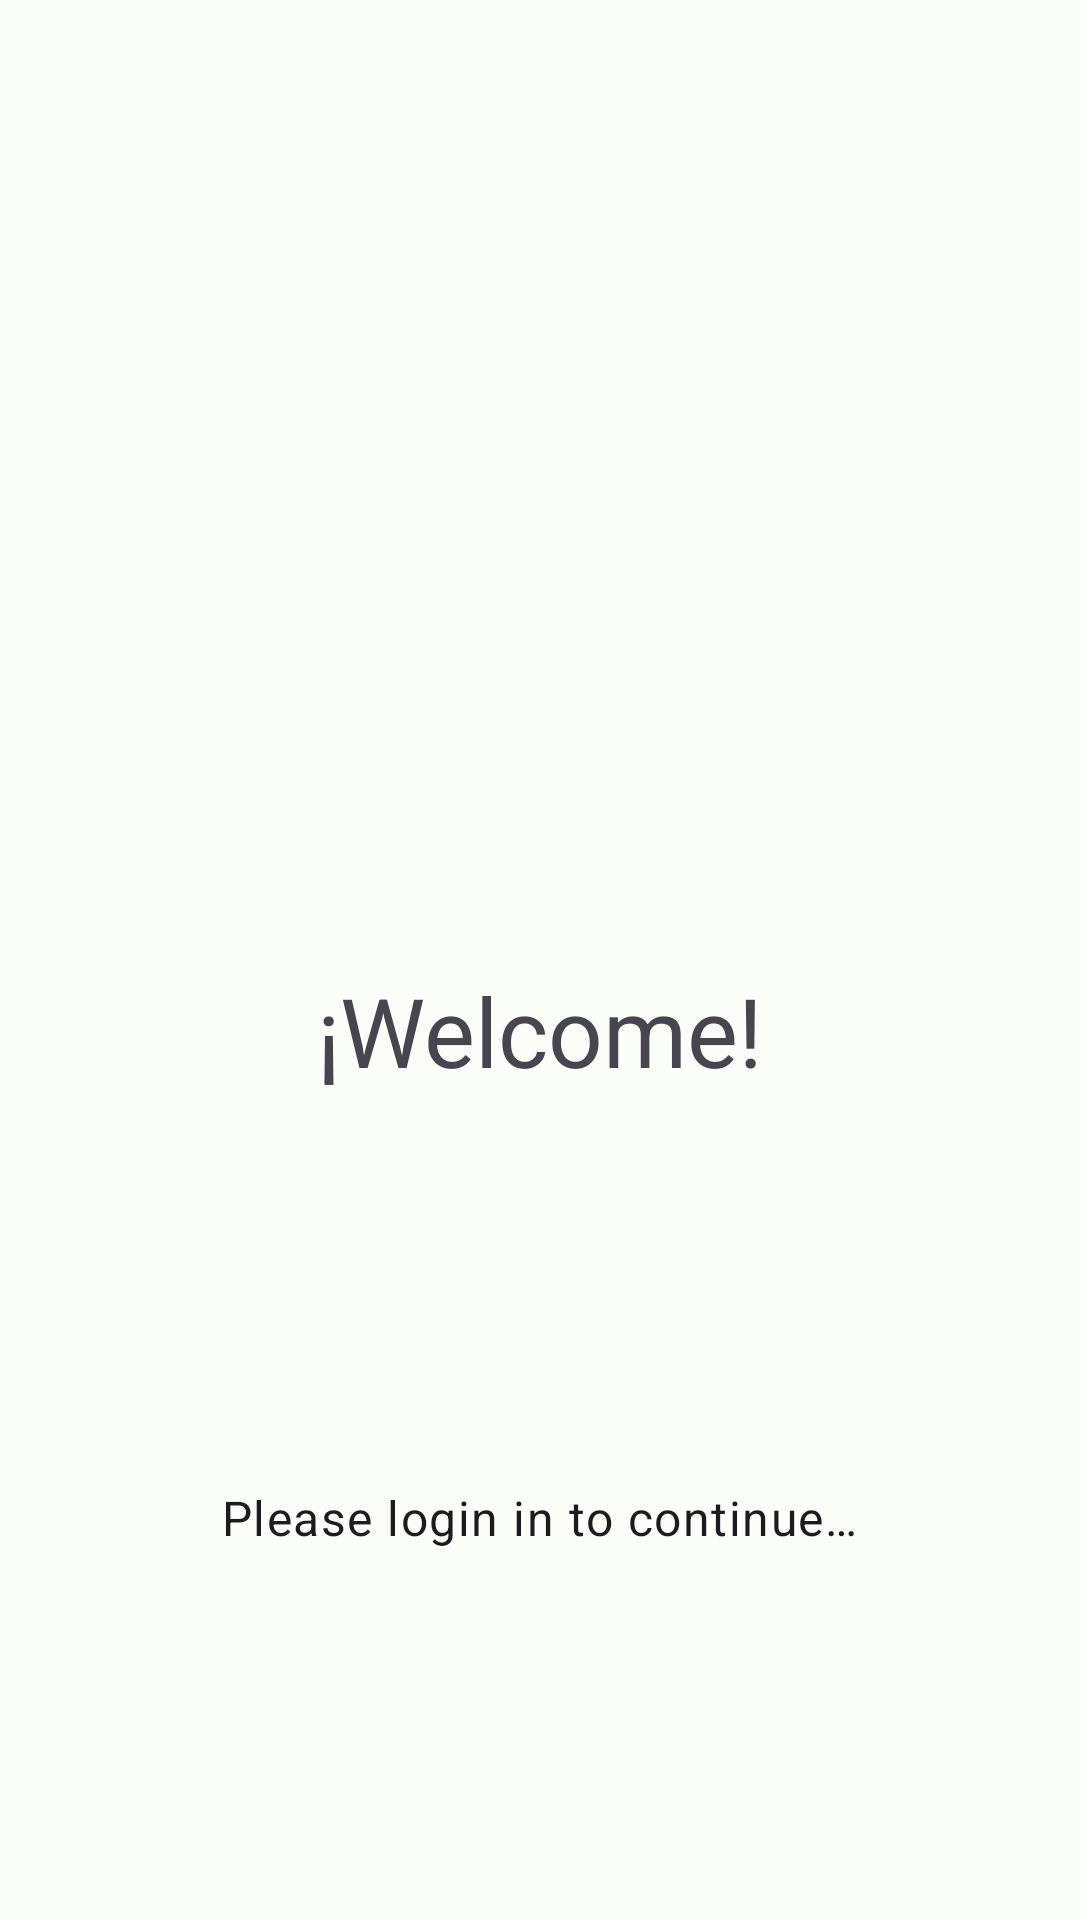

Here is an Android app screen rendered from its layout file. Give the layout XML and the strings, colors and styles it references.
<!-- AndroidManifest.xml: application theme Theme.KetNote -->
<!-- res/layout/login_screen_layout.xml -->
<?xml version="1.0" encoding="utf-8"?>
<androidx.constraintlayout.widget.ConstraintLayout xmlns:android="http://schemas.android.com/apk/res/android"
    xmlns:app="http://schemas.android.com/apk/res-auto"
    android:layout_width="match_parent"
    android:layout_height="match_parent"
    android:id="@+id/login_constraint">

    <include
        android:id="@+id/login_connectivity_layout"
        layout="@layout/connectivity_observer_layout"
        android:visibility="gone"
        app:layout_constraintBottom_toBottomOf="parent"
        app:layout_constraintEnd_toEndOf="parent"
        app:layout_constraintStart_toStartOf="parent"
        app:layout_constraintTop_toTopOf="parent"
        app:layout_constraintVertical_bias="0" />

    <LinearLayout
        android:layout_width="match_parent"
        android:layout_height="wrap_content"
        android:orientation="vertical"
        android:padding="22dp"
        app:layout_constraintBottom_toBottomOf="parent"
        app:layout_constraintEnd_toEndOf="parent"
        app:layout_constraintStart_toStartOf="parent"
        app:layout_constraintTop_toTopOf="parent"
        app:layout_constraintVertical_bias="0.4">

        <ImageView
            android:id="@+id/login_logo"
            android:layout_marginTop="50dp"
            android:layout_width="120dp"
            android:layout_height="120dp"
            android:layout_gravity="center"
            android:contentDescription="@string/app_name" />

        <com.google.android.material.textview.MaterialTextView
            android:id="@+id/login_title"
            android:layout_marginTop="130dp"
            style="@style/TextAppearance.Material3.HeadlineLarge"
            android:layout_width="wrap_content"
            android:layout_height="wrap_content"
            android:layout_gravity="center"
            android:text="@string/welcome_back" />

        <com.google.android.material.textview.MaterialTextView
            android:id="@+id/login_subtitle"
            style="@style/TextAppearance.Material3.BodyLarge"
            android:layout_marginTop="130dp"
            android:layout_width="wrap_content"
            android:layout_height="wrap_content"
            android:layout_gravity="center"
            android:text="@string/please_sign_in" />

        <com.google.android.material.button.MaterialButton
            android:id="@+id/login_button"
            style="@style/Widget.MaterialComponents.Button.TextButton"
            android:layout_width="match_parent"
            android:layout_marginTop="120dp"
            android:layout_height="62dp"
            android:layout_gravity="center"
            android:text="@string/inicia_sesion_con_google"
            android:textAllCaps="false"
            app:icon="@drawable/google"
            app:iconGravity="textStart"
            app:strokeWidth="0.1dp" />
    </LinearLayout>
</androidx.constraintlayout.widget.ConstraintLayout>
<!-- res/layout/connectivity_observer_layout.xml (included above) -->
<?xml version="1.0" encoding="utf-8"?>
<androidx.constraintlayout.widget.ConstraintLayout xmlns:android="http://schemas.android.com/apk/res/android"
    xmlns:app="http://schemas.android.com/apk/res-auto"
    android:id="@+id/connectivity_layout"
    android:layout_width="match_parent"
    android:layout_height="?attr/actionBarSize"
    android:background="@color/md_theme_light_tertiary">

    <com.google.android.material.textview.MaterialTextView
        android:id="@+id/connectivity_layout_message"
        style="@style/TextAppearance.Material3.TitleLarge"
        android:layout_width="wrap_content"
        android:layout_height="wrap_content"
        android:textColor="@color/md_theme_light_onSecondary"
        android:gravity="center"
        android:textAlignment="center"
        app:layout_constraintBottom_toBottomOf="parent"
        app:layout_constraintEnd_toEndOf="parent"
        app:layout_constraintStart_toStartOf="parent"
        app:layout_constraintTop_toTopOf="parent" />

</androidx.constraintlayout.widget.ConstraintLayout>
<!-- resources referenced by this layout -->
<resources>
  <color name="md_theme_light_onSecondary">#FFFFFF</color>
  <color name="md_theme_light_tertiary">#006D3E</color>
  <string name="app_name">KetNote</string>
  <string name="inicia_sesion_con_google">Sign in with Google</string>
  <string name="please_sign_in">Please login in to continue…</string>
  <string name="welcome_back">¡Welcome!</string>
  <style name="Theme.KetNote" parent="Base.Theme.KetNote" />
  <color name="md_theme_light_primary">#006C45</color>
  <color name="md_theme_light_onPrimary">#FFFFFF</color>
  <color name="md_theme_light_primaryContainer">#90F7BF</color>
  <color name="md_theme_light_onPrimaryContainer">#002112</color>
  <color name="md_theme_light_secondary">#4E6355</color>
  <color name="md_theme_light_secondaryContainer">#D0E8D7</color>
  <color name="md_theme_light_onSecondaryContainer">#0B1F15</color>
  <color name="md_theme_light_onTertiary">#FFFFFF</color>
  <color name="md_theme_light_tertiaryContainer">#58FFA5</color>
  <color name="md_theme_light_onTertiaryContainer">#00210F</color>
  <color name="md_theme_light_error">#BA1A1A</color>
  <color name="md_theme_light_errorContainer">#FFDAD6</color>
  <color name="md_theme_light_onError">#FFFFFF</color>
  <color name="md_theme_light_onErrorContainer">#410002</color>
  <color name="md_theme_light_background">#FBFDF8</color>
  <color name="md_theme_light_onBackground">#191C1A</color>
  <color name="md_theme_light_surface">#FBFDF8</color>
  <color name="md_theme_light_onSurface">#191C1A</color>
  <color name="md_theme_light_surfaceVariant">#DCE5DC</color>
  <color name="md_theme_light_onSurfaceVariant">#404943</color>
  <color name="md_theme_light_outline">#707972</color>
  <color name="md_theme_light_inverseOnSurface">#EFF1ED</color>
  <color name="md_theme_light_inverseSurface">#2E312E</color>
  <color name="md_theme_light_inversePrimary">#73DAA4</color>
  <style name="ThemeOverlay.App.BottomSheetDialog" parent="ThemeOverlay.Material3.BottomSheetDialog">
          <item name="android:navigationBarColor">@android:color/transparent</item>
          <item name="android:windowLightNavigationBar">true</item>
      </style>
</resources>
